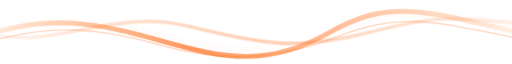
t = 0.00 s
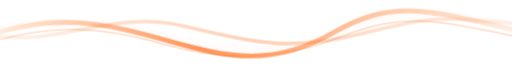
t = 1.38 s
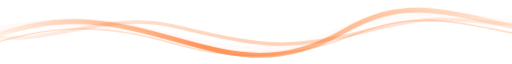
t = 2.75 s
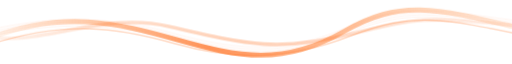
t = 4.13 s

The animated SVG that drew these frames (rendered in a browser with its animation timeline set to each time). Animation: 3 CSS @keyframes rules; one cycle of 5.50 s, repeats indefinitely.

<svg xmlns="http://www.w3.org/2000/svg" viewBox="0 0 1600 180" preserveAspectRatio="none">
<defs>
  <linearGradient id="g1" x1="0" x2="1">
    <stop offset="0%" stop-color="#ff7a18" stop-opacity=".08"/>
    <stop offset="40%" stop-color="#ff5b00" stop-opacity=".65"/>
    <stop offset="100%" stop-color="#ff7a18" stop-opacity=".10"/>
  </linearGradient>
  <linearGradient id="g2" x1="0" x2="1">
    <stop offset="0%" stop-color="#ff5b00" stop-opacity=".05"/>
    <stop offset="50%" stop-color="#ff7d33" stop-opacity=".35"/>
    <stop offset="100%" stop-color="#ff5b00" stop-opacity=".06"/>
  </linearGradient>
</defs>
<style>
.wave1{animation:w1 3.5s ease-in-out infinite alternate}
.wave2{animation:w2 4.5s ease-in-out infinite alternate}
.lines{animation:w3 5.5s ease-in-out infinite alternate}
@keyframes w1{from{transform:translateX(-22px)}to{transform:translateX(28px) translateY(-4px)}}
@keyframes w2{from{transform:translateX(20px)}to{transform:translateX(-30px) translateY(3px)}}
@keyframes w3{from{transform:translateX(-16px);opacity:.45}to{transform:translateX(20px);opacity:.85}}
</style>
<g class="wave1" fill="none">
  <path d="M-60 112 C170 30 340 68 530 116 S860 190 1050 92 S1350 30 1660 96" stroke="url(#g1)" stroke-width="14" stroke-linecap="round"/>
  <path d="M-60 130 C180 60 340 80 520 126 S870 175 1070 105 S1360 55 1660 112" stroke="#ff6a13" stroke-opacity=".25" stroke-width="4"/>
</g>
<g class="wave2" fill="none">
  <path d="M-80 88 C140 150 320 22 560 72 S900 145 1130 92 S1370 48 1660 70" stroke="url(#g2)" stroke-width="10" stroke-linecap="round"/>
</g>
<g class="lines" fill="none" stroke="#ff650e" stroke-opacity=".28" stroke-width="1">
  <path d="M-60 86 C160 40 340 48 520 92 S860 158 1060 80 S1350 30 1660 65"/>
  <path d="M-60 92 C160 46 340 54 520 98 S860 164 1060 86 S1350 36 1660 71"/>
  <path d="M-60 98 C160 52 340 60 520 104 S860 170 1060 92 S1350 42 1660 77"/>
  <path d="M-60 104 C160 58 340 66 520 110 S860 176 1060 98 S1350 48 1660 83"/>
</g>
</svg>
